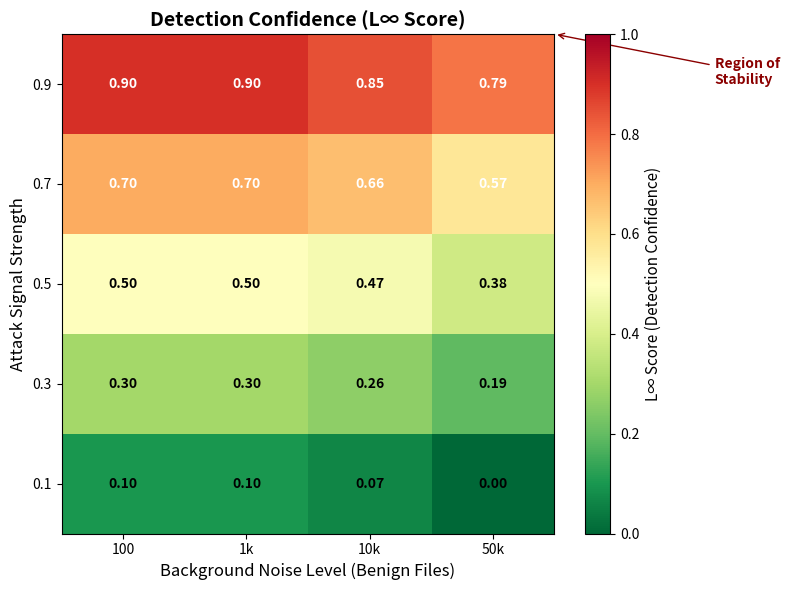

This figure's Python source:
#!/usr/bin/env python3
"""
Experiment 1: Sensitivity Heatmap
================================================================================
Proves the "MSE Paradox" - small attacks don't get lost in large noise.

X-Axis: Background Noise Level (benign file count)
Y-Axis: Attack Signal Strength (deviation magnitude)
Color: L-infinity Detection Score

Output: sensitivity_heatmap.csv, fig8_sensitivity_heatmap.png
================================================================================
"""

import os
import sys
import time
import hashlib
import numpy as np
import csv
from datetime import datetime

# Configuration
GRID_SIZE = 128
NOISE_LEVELS = [100, 1000, 10000, 50000]  # Number of benign files
SIGNAL_STRENGTHS = [0.1, 0.3, 0.5, 0.7, 0.9]  # Attack deviation magnitude
BENIGN_SCORE_RANGE = (0.05, 0.15)  # Low scores for benign files
NUM_TRIALS = 5  # Trials per configuration for statistical robustness

def hash_to_coords(filepath):
    """Map file path to grid coordinates using SHA256"""
    h = hashlib.sha256(filepath.encode()).digest()
    row = (h[0] << 8 | h[1]) % GRID_SIZE
    col = (h[2] << 8 | h[3]) % GRID_SIZE
    return row, col

def run_single_trial(num_benign, attack_strength, trial_id):
    """Run a single trial and return L-infinity detection score"""
    
    # Initialize grid with baseline (all zeros)
    baseline_grid = np.zeros((GRID_SIZE, GRID_SIZE), dtype=np.float32)
    current_grid = np.zeros((GRID_SIZE, GRID_SIZE), dtype=np.float32)
    
    # Generate benign files with low entropy scores
    for i in range(num_benign):
        filepath = f"/benign/file_{trial_id}_{i}.txt"
        row, col = hash_to_coords(filepath)
        score = np.random.uniform(*BENIGN_SCORE_RANGE)
        # Max-pooling: take the maximum score at each pixel
        baseline_grid[row, col] = max(baseline_grid[row, col], score)
        current_grid[row, col] = max(current_grid[row, col], score)
    
    # Inject attack file with specified signal strength
    attack_path = f"/tmp/rootkit_trial{trial_id}.ko"
    attack_row, attack_col = hash_to_coords(attack_path)
    
    # Attack file has high score (attack_strength)
    current_grid[attack_row, attack_col] = max(
        current_grid[attack_row, attack_col], 
        attack_strength
    )
    
    # Calculate L-infinity score (max absolute deviation)
    diff_grid = np.abs(current_grid - baseline_grid)
    l_infinity = np.max(diff_grid)
    
    # Calculate MSE for comparison (to show why MSE fails)
    mse = np.mean((current_grid - baseline_grid) ** 2)
    
    # Detection result
    # L-infinity detects if attack pixel has deviation > threshold
    attack_detected = diff_grid[attack_row, attack_col] > 0.2  # Threshold
    
    return {
        'l_infinity': l_infinity,
        'mse': mse,
        'attack_deviation': diff_grid[attack_row, attack_col],
        'detected': attack_detected,
        'grid_saturation': np.sum(current_grid > 0) / (GRID_SIZE * GRID_SIZE)
    }

def run_experiment(dry_run=False):
    """Run full sensitivity heatmap experiment"""
    print("=" * 60)
    print("Experiment 1: Sensitivity Heatmap")
    print("=" * 60)
    print(f"Started: {datetime.now().isoformat()}")
    print(f"Grid Size: {GRID_SIZE}x{GRID_SIZE}")
    print(f"Noise Levels: {NOISE_LEVELS}")
    print(f"Signal Strengths: {SIGNAL_STRENGTHS}")
    print()
    
    if dry_run:
        noise_levels = [100]
        signal_strengths = [0.5]
        num_trials = 1
        print("[DRY RUN MODE]")
    else:
        noise_levels = NOISE_LEVELS
        signal_strengths = SIGNAL_STRENGTHS
        num_trials = NUM_TRIALS
    
    results = []
    total_configs = len(noise_levels) * len(signal_strengths)
    config_num = 0
    
    for noise in noise_levels:
        for signal in signal_strengths:
            config_num += 1
            print(f"[{config_num}/{total_configs}] Noise={noise}, Signal={signal:.1f}...", 
                  end=" ", flush=True)
            
            trial_results = []
            for t in range(num_trials):
                result = run_single_trial(noise, signal, t)
                trial_results.append(result)
            
            # Aggregate across trials
            avg_l_inf = np.mean([r['l_infinity'] for r in trial_results])
            avg_mse = np.mean([r['mse'] for r in trial_results])
            detection_rate = np.mean([r['detected'] for r in trial_results])
            avg_saturation = np.mean([r['grid_saturation'] for r in trial_results])
            
            results.append({
                'noise_level': noise,
                'signal_strength': signal,
                'l_infinity': avg_l_inf,
                'mse': avg_mse,
                'detection_rate': detection_rate,
                'grid_saturation': avg_saturation
            })
            
            print(f"L∞={avg_l_inf:.4f}, Detection={detection_rate*100:.0f}%")
    
    # Save results
    output_csv = "sensitivity_heatmap.csv"
    with open(output_csv, 'w', newline='') as f:
        writer = csv.DictWriter(f, fieldnames=results[0].keys())
        writer.writeheader()
        writer.writerows(results)
    print(f"\n-> Saved: {output_csv}")
    
    # Generate heatmap visualization
    try:
        create_heatmap_figure(results)
    except Exception as e:
        print(f"[WARN] Could not generate figure: {e}")
    
    print(f"\nCompleted: {datetime.now().isoformat()}")
    return results

def create_heatmap_figure(results):
    """Generate Fig 8: Sensitivity Heatmap"""
    import matplotlib
    matplotlib.use('Agg')
    import matplotlib.pyplot as plt
    
    # Reshape data for heatmap
    noise_levels = sorted(set(r['noise_level'] for r in results))
    signal_strengths = sorted(set(r['signal_strength'] for r in results))
    
    heatmap_data = np.zeros((len(signal_strengths), len(noise_levels)))
    
    for r in results:
        i = signal_strengths.index(r['signal_strength'])
        j = noise_levels.index(r['noise_level'])
        heatmap_data[i, j] = r['l_infinity']
    
    fig, ax = plt.subplots(figsize=(8, 6))
    
    im = ax.imshow(heatmap_data, cmap='RdYlGn_r', aspect='auto', 
                   vmin=0, vmax=1, origin='lower')
    
    # Labels
    ax.set_xticks(np.arange(len(noise_levels)))
    ax.set_yticks(np.arange(len(signal_strengths)))
    ax.set_xticklabels([f'{n//1000}k' if n >= 1000 else str(n) for n in noise_levels])
    ax.set_yticklabels([f'{s:.1f}' for s in signal_strengths])
    
    ax.set_xlabel('Background Noise Level (Benign Files)', fontsize=12)
    ax.set_ylabel('Attack Signal Strength', fontsize=12)
    ax.set_title('Detection Confidence (L∞ Score)', fontsize=14, fontweight='bold')
    
    # Add colorbar
    cbar = plt.colorbar(im, ax=ax)
    cbar.set_label('L∞ Score (Detection Confidence)', fontsize=11)
    
    # Annotate cells with values
    for i in range(len(signal_strengths)):
        for j in range(len(noise_levels)):
            val = heatmap_data[i, j]
            color = 'white' if val > 0.5 else 'black'
            ax.text(j, i, f'{val:.2f}', ha='center', va='center', 
                    color=color, fontsize=10, fontweight='bold')
    
    # Add "Region of Stability" annotation
    ax.annotate('Region of\nStability', xy=(len(noise_levels)-0.5, len(signal_strengths)-0.5),
                xytext=(len(noise_levels)+0.8, len(signal_strengths)-1),
                fontsize=10, ha='left',
                arrowprops=dict(arrowstyle='->', color='darkred'),
                color='darkred', fontweight='bold')
    
    plt.tight_layout()
    plt.savefig('fig8_sensitivity_heatmap.png', dpi=200, bbox_inches='tight')
    plt.close()
    print("-> Saved: fig8_sensitivity_heatmap.png")

if __name__ == "__main__":
    dry_run = '--dry-run' in sys.argv
    run_experiment(dry_run=dry_run)
